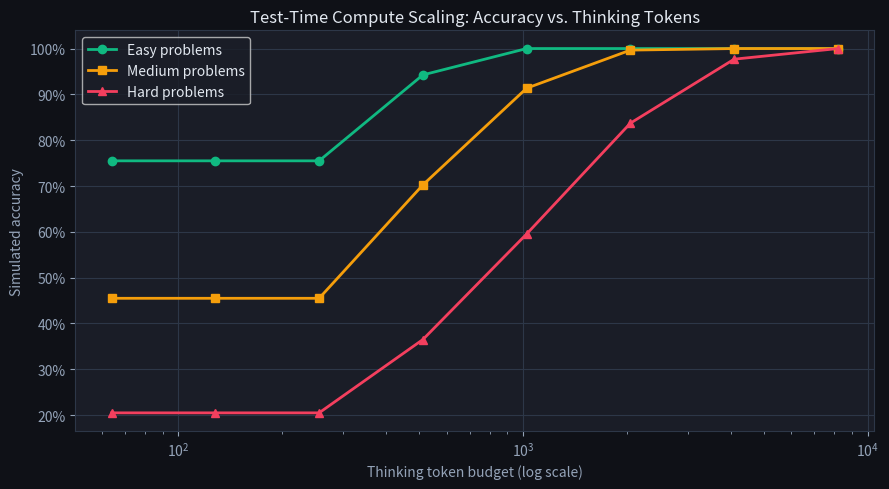
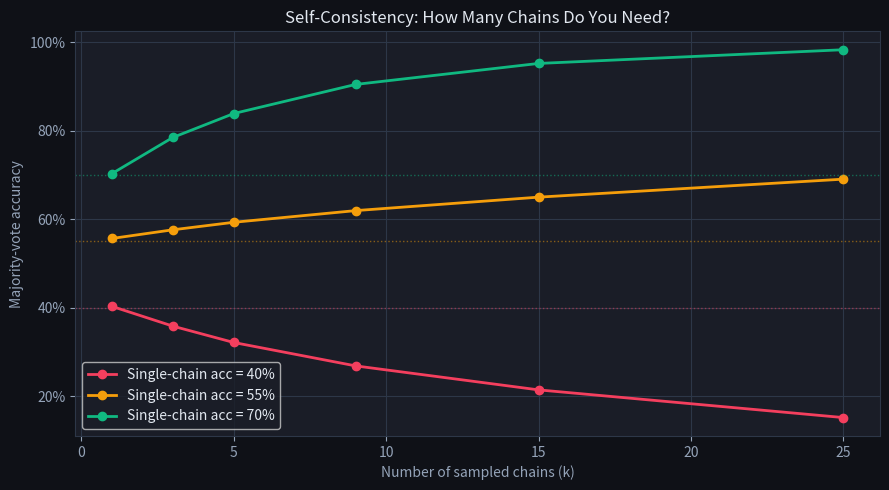
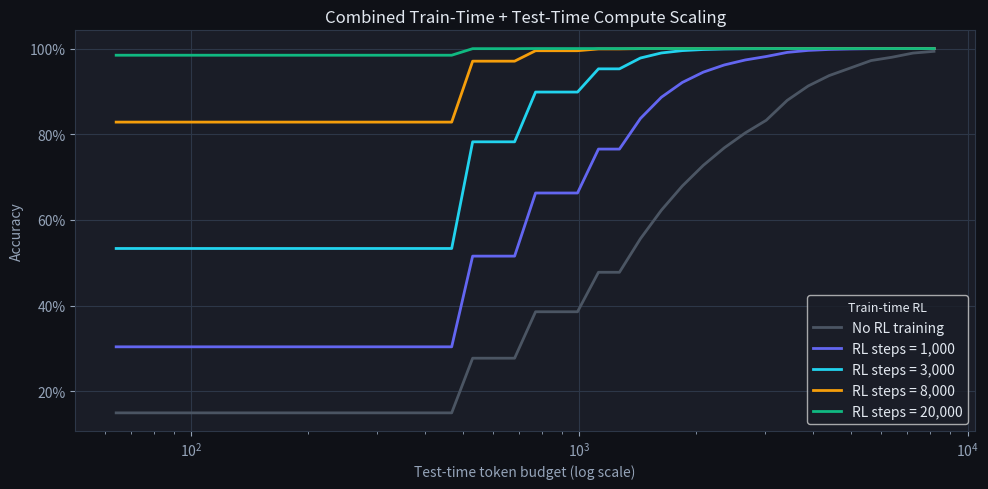

The script that saved these images, in order:
import numpy as np
import matplotlib.pyplot as plt
import matplotlib as mpl
from collections import Counter

mpl.rcParams.update({
    'figure.facecolor': '#0f1117',
    'axes.facecolor': '#1a1d27',
    'text.color': '#e2e8f0',
    'axes.labelcolor': '#94a3b8',
    'xtick.color': '#94a3b8',
    'ytick.color': '#94a3b8',
    'axes.edgecolor': '#2d3748',
    'grid.color': '#2d3748',
    'axes.grid': True,
})

np.random.seed(0)

def simulate_accuracy(n_thinking_tokens, base_accuracy=0.40, n_problems=2000, rng=None):
    """
    Simulate reasoning model accuracy as a function of thinking token budget.
    Each additional 'block' of 256 tokens lets the model catch errors with some probability.
    """
    rng = rng or np.random.RandomState(42)
    blocks = max(1, n_thinking_tokens // 256)
    # Each block has an independent chance of being the one that finds the solution
    acc = 1 - (1 - base_accuracy) ** blocks  # coverage with diminishing returns
    # Add noise for realism
    return np.clip(acc + rng.randn() * 0.01, 0, 1)

token_budgets = [64, 128, 256, 512, 1024, 2048, 4096, 8192]
accs_easy   = [simulate_accuracy(t, base_accuracy=0.75) for t in token_budgets]
accs_medium = [simulate_accuracy(t, base_accuracy=0.45) for t in token_budgets]
accs_hard   = [simulate_accuracy(t, base_accuracy=0.20) for t in token_budgets]

fig, ax = plt.subplots(figsize=(9, 5))
ax.semilogx(token_budgets, accs_easy,   'o-', color='#10b981', linewidth=2, label='Easy problems')
ax.semilogx(token_budgets, accs_medium, 's-', color='#f59e0b', linewidth=2, label='Medium problems')
ax.semilogx(token_budgets, accs_hard,   '^-', color='#f43f5e', linewidth=2, label='Hard problems')
ax.set_xlabel('Thinking token budget (log scale)')
ax.set_ylabel('Simulated accuracy')
ax.set_title('Test-Time Compute Scaling: Accuracy vs. Thinking Tokens', color='#e2e8f0')
ax.legend()
ax.yaxis.set_major_formatter(mpl.ticker.PercentFormatter(1.0))
plt.tight_layout()
plt.show()

def self_consistency_accuracy(p_correct_per_chain, k_samples, n_trials=10000, seed=0):
    """
    Probability that majority vote is correct when each chain is correct with prob p.
    """
    rng = np.random.RandomState(seed)
    votes = rng.rand(n_trials, k_samples) < p_correct_per_chain  # True = correct answer
    majority_correct = votes.sum(axis=1) > k_samples / 2
    return majority_correct.mean()

k_values = [1, 3, 5, 9, 15, 25]
p_values = [0.40, 0.55, 0.70]
colors   = ['#f43f5e', '#f59e0b', '#10b981']

fig, ax = plt.subplots(figsize=(9, 5))
for p, color in zip(p_values, colors):
    accs = [self_consistency_accuracy(p, k) for k in k_values]
    ax.plot(k_values, accs, 'o-', color=color, linewidth=2, label=f'Single-chain acc = {int(p*100)}%')
    ax.axhline(p, color=color, linestyle=':', linewidth=1, alpha=0.5)

ax.set_xlabel('Number of sampled chains (k)')
ax.set_ylabel('Majority-vote accuracy')
ax.set_title('Self-Consistency: How Many Chains Do You Need?', color='#e2e8f0')
ax.legend()
ax.yaxis.set_major_formatter(mpl.ticker.PercentFormatter(1.0))
plt.tight_layout()
plt.show()

print("Key insight: self-consistency helps most when each chain is moderately reliable (50-70%).")
print("With only 40% per chain, even 25 samples may not rescue accuracy.")

# Simulated: train-time RL steps improve base accuracy (shifts the curve up)
# Test-time token budget then further improves accuracy given the base

def accuracy_combined(rl_steps, token_budget, base=0.15):
    # More RL steps raise the base accuracy
    trained_base = base + (1 - base) * (1 - np.exp(-rl_steps / 5000))
    # More test-time tokens improve from the trained base
    blocks = max(1, token_budget // 256)
    return 1 - (1 - trained_base) ** blocks

rl_steps_list = [0, 1000, 3000, 8000, 20000]
token_budgets_cont = np.logspace(np.log10(64), np.log10(8192), 40)
colors_rl = ['#4b5563', '#6366f1', '#22d3ee', '#f59e0b', '#10b981']

fig, ax = plt.subplots(figsize=(10, 5))
for rl, color in zip(rl_steps_list, colors_rl):
    accs = [accuracy_combined(rl, t) for t in token_budgets_cont]
    label = f'RL steps = {rl:,}' if rl > 0 else 'No RL training'
    ax.semilogx(token_budgets_cont, accs, color=color, linewidth=2, label=label)

ax.set_xlabel('Test-time token budget (log scale)')
ax.set_ylabel('Accuracy')
ax.set_title('Combined Train-Time + Test-Time Compute Scaling', color='#e2e8f0')
ax.legend(title='Train-time RL', title_fontsize=9)
ax.yaxis.set_major_formatter(mpl.ticker.PercentFormatter(1.0))
plt.tight_layout()
plt.show()

print("Both levers help and they compose: more RL training raises the ceiling that test-time tokens can reach.")

N_values = [1, 2, 4, 8, 16, 32]
p_values = [0.30, 0.50, 0.70]

# TODO(you): for each p and N, compute P(at least one of N is correct) = 1 - (1-p)^N
# Then plot and compare to self_consistency_accuracy(p, N) from above

# Assert cell
for p in [0.30, 0.50, 0.70]:
    bon_32 = 1 - (1 - p) ** 32
    sc_25  = self_consistency_accuracy(p, 25)
    print(f"p={p:.0%}: BoN@32={bon_32:.3f}, Self-cons@25={sc_25:.3f}")
    # BoN@32 should always be ≥ p
    assert bon_32 >= p - 0.01
